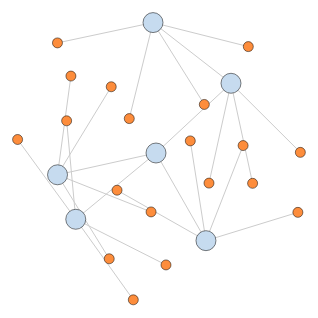
D3 v3 page, settled after 480 driven frames (8 s of simulated time); the page loaded 1 data file(s).




    var root;

    var width=1200;
    var height=800;
    var link;
    var node;
    var myText;

    var svg=d3.select("body")
            .append("svg")
            .attr("width",width)
            .attr("height",height);

    var force=d3.layout.force()
            .on("tick",tick)
            .size([1200,800])
            .linkDistance(function(d) { return d.target._children ? 30 :100;})
            .charge(function(d) { return d._children ?-20 : -100; });

    var drag=force.drag();

    d3.json("city.json",function(json){

        root=json;
        root.fixed = true;
        root.x = width / 2;
        root.y = height / 2;
        update();

    });


    function update(){

        var nodes=flatten(root);

        var links=d3.layout.tree().links(nodes);

        console.log(links);

        links.forEach(function(d){

            d.source= d.source.id;
            d.target= d.target.id;

        });

        force.nodes(nodes)
                .links(links)
                .start();

        console.log(nodes);


        link=svg.selectAll("line")
                .data(links);

        link.enter()
            .append("line");


        svg.selectAll("line")
                .style("stroke","#ccc")
                .style("stroke-width",1);

        link.exit()
            .remove();


        node=svg.selectAll("circle")
                .data(nodes,function(d){return d.id});

        node.enter()
                .append("circle")
                .attr("r",function(d){return d.children?10:5})
                .style("fill",function(d){return  d.children ? "#c6dbef" : "#fd8d3c";})
                .on("click",click)
                .call(drag);


        svg.selectAll("circle")
                .attr("r",function(d){return d.children?10:5})
                .style("fill",function(d){return d._children?"#3182bd":d.children ? "#c6dbef" : "#fd8d3c";});


        node.exit()
            .remove();


      /*  myText=svg.selectAll("text")
                .data(nodes,function(d){return d.name});

        myText.enter()
                .append("text")
                .text(function(d){return d.name});


        myText.exit()
                .remove();*/


    }

    function tick() {

        link.attr("x1", function(d) { return d.source.x; })
            .attr("y1", function(d) { return d.source.y; })
            .attr("x2", function(d) { return d.target.x; })
            .attr("y2", function(d) { return d.target.y; });

        node.attr("cx", function(d) { return d.x; })
            .attr("cy", function(d) { return d.y; });

      /*  myText.attr("x", function(d) { return d.x; })
                .attr("y", function(d) { return d.y; });*/
    }


    function flatten(root){

        var nodes=[],i=0;

        function getAllNode(node){

            if(node.children){
                var array=node.children;
                for(var j=0;j<array.length;j++){
                    getAllNode(array[j]);
                }

            }
            node.id=i++;
            nodes.push(node);

        }

        getAllNode(root);

        return nodes;

    }

    function click(d){

        if (d3.event.defaultPrevented) return;

        if(d.children){

            d._children= d.children;
            d.children=null;
        }else if(d._children){

            d.children= d._children;
            d._children=null;
        }

        update();

    }





### data: city.json
{
 "name": "中国",
 "children": [
  {
   "name": "浙江",
   "children": [
    "{... 1 keys}",
    "{... 1 keys}",
    "{... 1 keys}",
    "{... 1 keys}"
   ]
  },
  {
   "name": "广西",
   "children": [
    "{... 2 keys}",
    "{... 1 keys}",
    "{... 1 keys}",
    "{... 1 keys}"
   ]
  },
  {
   "name": "黑龙江",
   "children": [
    "{... 1 keys}",
    "{... 1 keys}",
    "{... 1 keys}",
    "{... 1 keys}"
   ]
  },
  {
   "name": "新疆",
   "children": [
    "{... 1 keys}",
    "{... 1 keys}",
    "{... 1 keys}",
    "{... 1 keys}"
   ]
  }
 ]
}